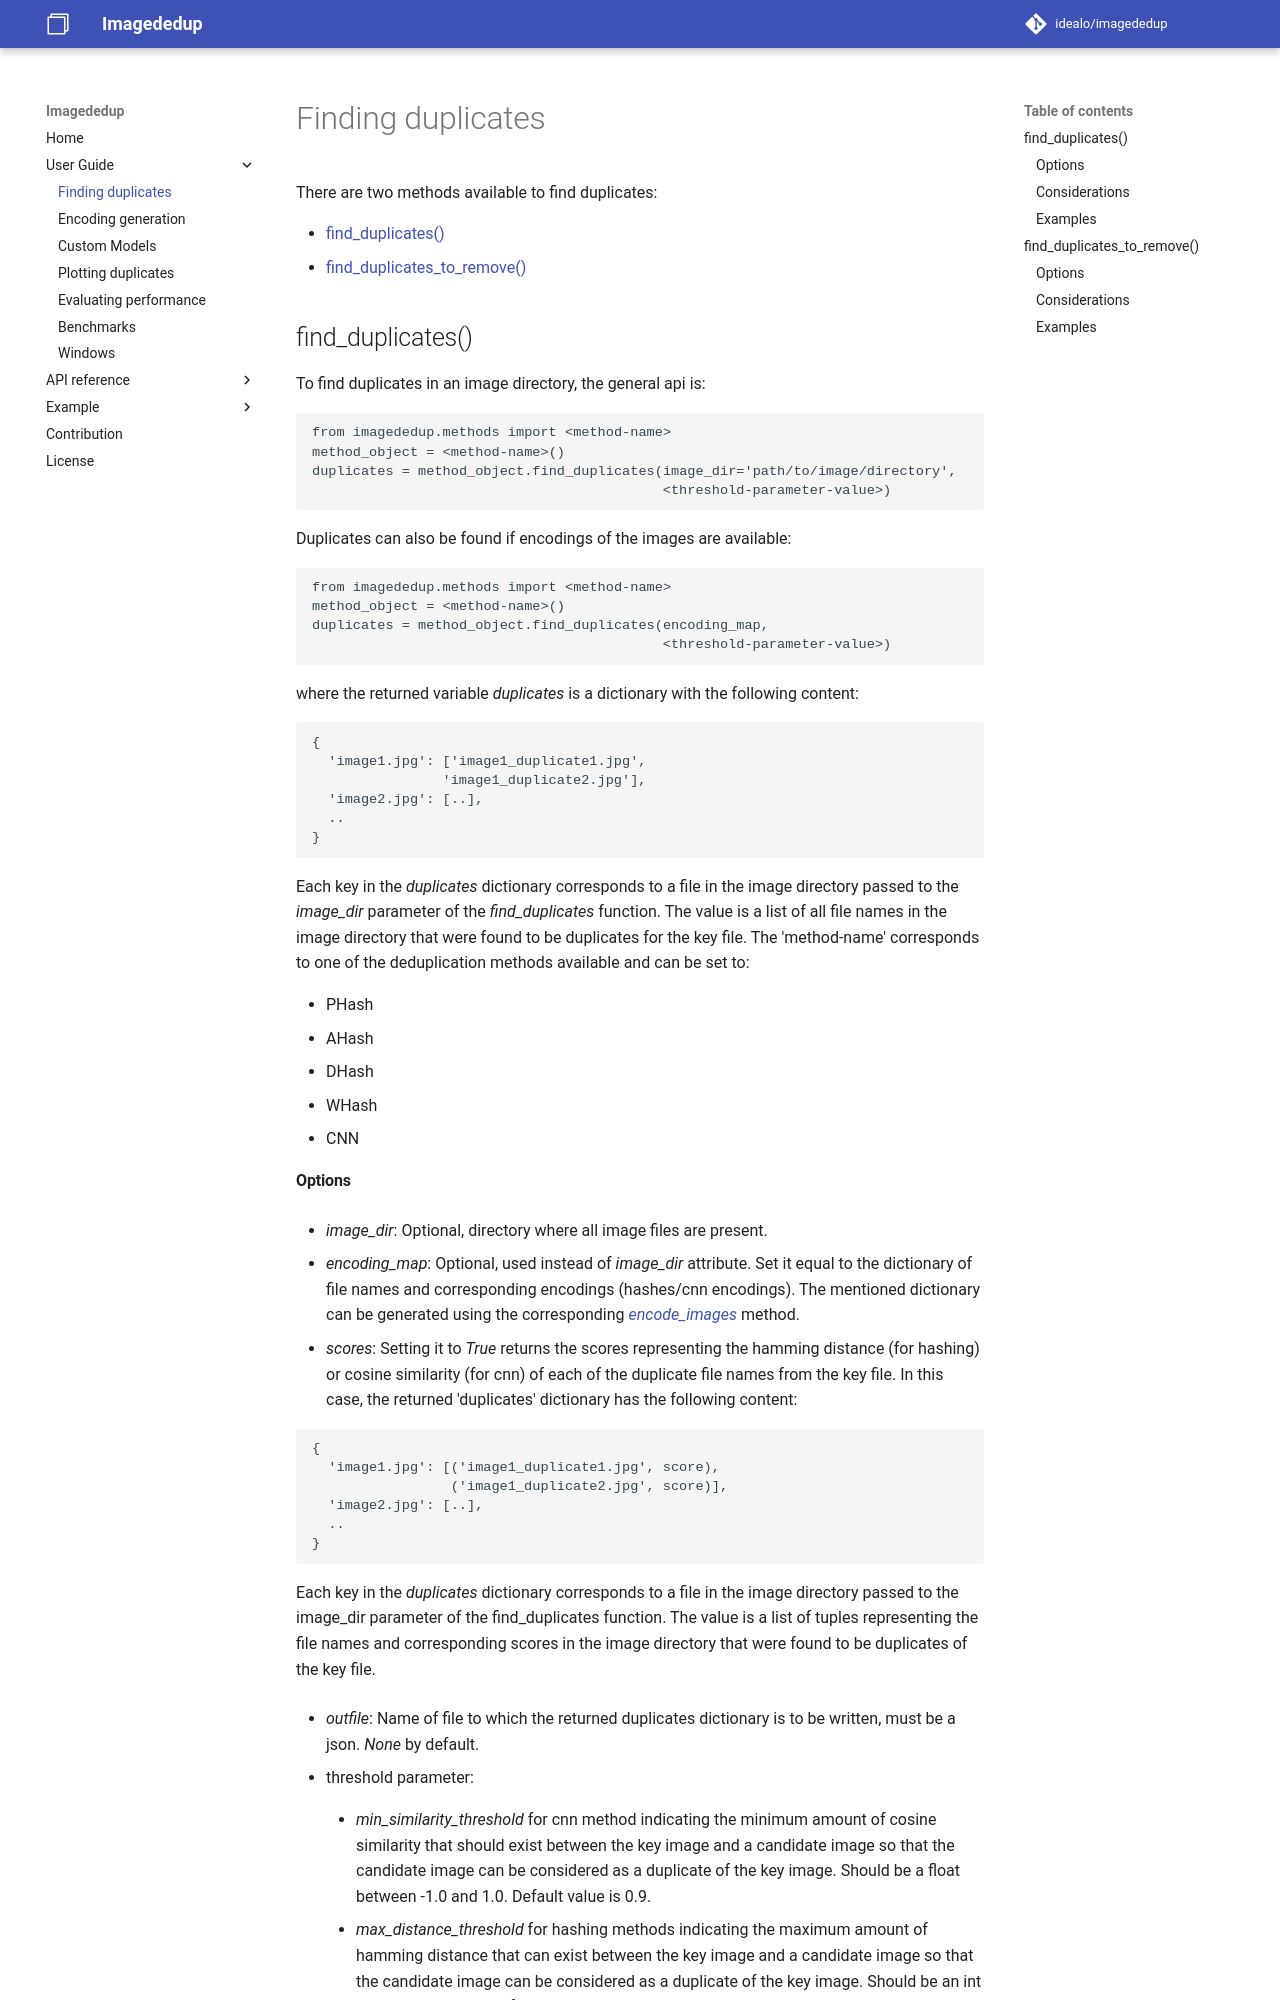

repository: idealo/imagededup · page: user_guide/finding_duplicates/index.html · generator: mkdocs

# Finding duplicates
There are two methods available to find duplicates:

- [find_duplicates()](#find_duplicates)
- [find_duplicates_to_remove()](#find_duplicates_to_remove)

## find_duplicates()
To find duplicates in an image directory, the general api is:
```python
from imagededup.methods import <method-name>
method_object = <method-name>()
duplicates = method_object.find_duplicates(image_dir='path/to/image/directory',
                                           <threshold-parameter-value>)
```

Duplicates can also be found if encodings of the images are available:
```
from imagededup.methods import <method-name>
method_object = <method-name>()
duplicates = method_object.find_duplicates(encoding_map,
                                           <threshold-parameter-value>)
```
where the returned variable *duplicates* is a dictionary with the following content:
```
{
  'image1.jpg': ['image1_duplicate1.jpg',
                'image1_duplicate2.jpg'],
  'image2.jpg': [..],
  ..
}
```

Each key in the *duplicates* dictionary corresponds to a file in the image directory passed to the *image_dir* parameter
of the *find_duplicates* function. The value is a list of all file names in the image directory that were found to be 
duplicates for the key file.
The 'method-name' corresponds to one of the deduplication methods available and can be set to:

- PHash
- AHash
- DHash
- WHash
- CNN

#### Options
- *image_dir*: Optional, directory where all image files are present.

- *encoding_map*: Optional, used instead of *image_dir* attribute. Set it equal to the dictionary of file names and 
corresponding encodings (hashes/cnn encodings). The mentioned dictionary can be generated using the corresponding 
[*encode_images*](encoding_generation.md) method.
- *scores*: Setting it to *True* returns the scores representing the hamming distance (for hashing) or cosine similarity
 (for cnn) of each of the duplicate file names from the key file. In this case, the returned 'duplicates' dictionary has
  the following content:
```
{
  'image1.jpg': [('image1_duplicate1.jpg', score),
                 ('image1_duplicate2.jpg', score)],
  'image2.jpg': [..],
  ..
}
```
Each key in the *duplicates* dictionary corresponds to a file in the image directory passed to the image_dir parameter 
of the find_duplicates function. The value is a list of tuples representing the file names and corresponding scores 
in the image directory that were found to be duplicates of the key file.

- *outfile*: Name of file to which the returned duplicates dictionary is to be written, must be a json. *None* by default.

- threshold parameter:
    - *min_similarity_threshold* for cnn method indicating the minimum amount of cosine similarity that should exist 
  between the key image and a candidate image so that the candidate image can be considered as a duplicate of the key 
  image. Should be a float between -1.0 and 1.0. Default value is 0.9.

    - *max_distance_threshold* for hashing methods indicating the maximum amount of hamming distance that can exist 
  between the key image and a candidate image so that the candidate image can be considered as a duplicate of the key 
  image. Should be an int between 0 and 64. Default value is 10.

- *recursive*: finding images recursively in a nested directory structure, set to *False* by default.
